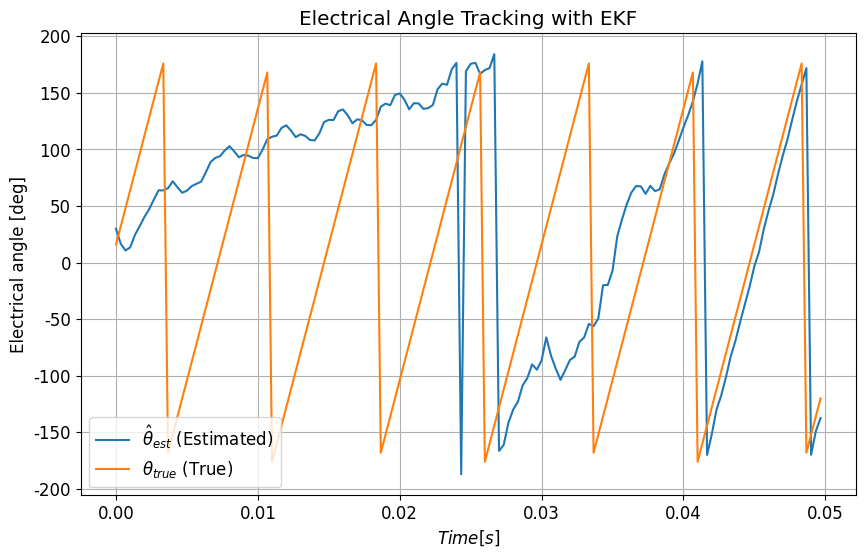
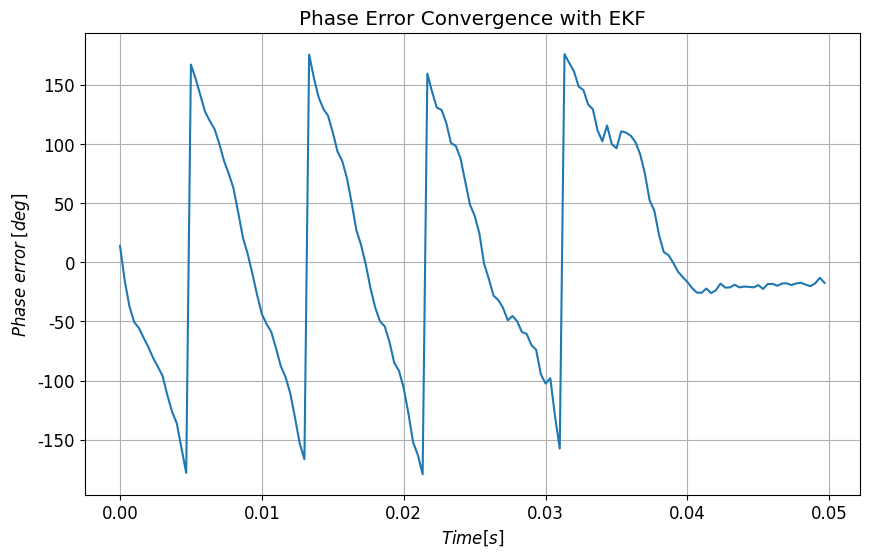
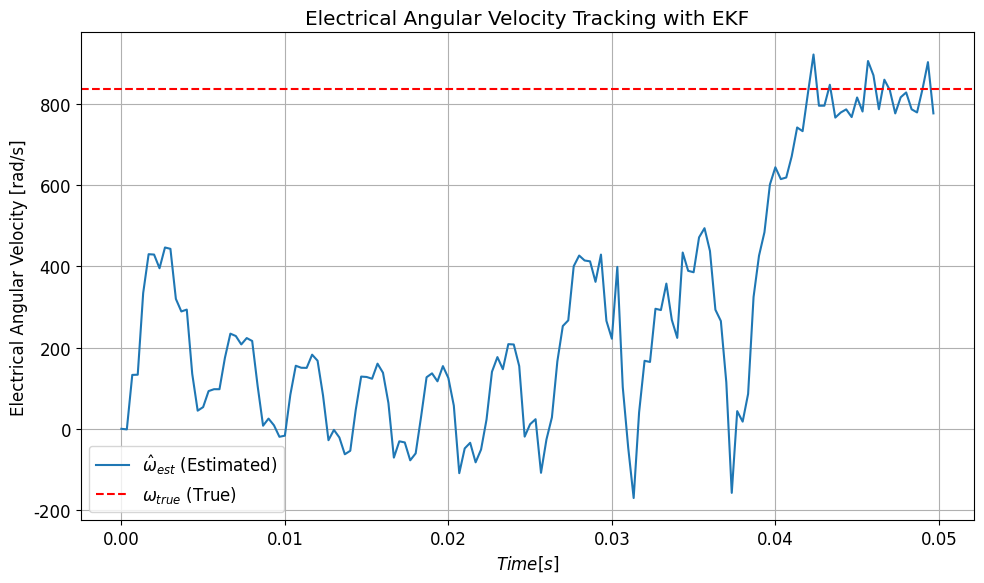

These figures' Python source, in order:
import numpy as np
import matplotlib.pyplot as plt

# ───────────────────────────────────────────────
# 0) パラメータ設定
# ───────────────────────────────────────────────
Va   = 25.0          # HF 電圧振幅 [V]
f_h  = 1000.0        # HF 周波数 [Hz]
omega_h = 2*np.pi*f_h

Ld, Lq = 1e-3, 1.4e-3    # d/q インダクタンス [H]
R_s   = 0.03              # ステータ抵抗 [Ω]

Ts   = 1/6000*2              # サンプリング周期 [s]
Tend = 0.05              # 解析時間 [s]

# 真値
theta_true = 0.0         # True initial electrical angle
rpm = 2000 #[rpm]
Pn = 4 #Motor Pole
omega_true = rpm / 60 * (2*np.pi) * Pn # True electrical angular velocity
print(f"True electrical angular velocity: {omega_true:.2f} rad/s")

# 推定初期値を設定
theta_est_initial = np.deg2rad(30) # Initial estimated electrical angle
omega_est_initial = 0.0            # Initial estimated electrical angular velocity

# ───────────────────────────────────────────────
# 1) ユーティリティ関数
# ───────────────────────────────────────────────
def wrap(th):
    """Wrap angle to -pi to pi range"""
    return (th + np.pi) % (2*np.pi) - np.pi

def rot(alpha, vec):
    """Coordinate transformation (Rotation matrix)"""
    c, s = np.cos(alpha), np.sin(alpha)
    return np.array([ c*vec[0] - s*vec[1],
                      s*vec[0] + c*vec[1] ])

# ───────────────────────────────────────────────
# 2) EKF クラス
# ───────────────────────────────────────────────
class EKF:
    def __init__(self, Ts, Ld, Lq, Rs, initial_x, initial_P, Q, R):
        self.Ts = Ts
        self.Ld = Ld
        self.Lq = Lq
        self.Rs = Rs

        self.x_hat = initial_x  # State estimate [theta, omega, Id, Iq]
        self.P = initial_P      # State error covariance matrix

        self.Q = Q              # Process noise covariance matrix
        self.R = R              # Measurement noise covariance matrix

    def predict(self, V_alpha, V_beta):
        """
        Prediction step
        x_hat_k+1 = f(x_hat_k, u_k)
        P_k+1 = F_k * P_k * F_k^T + Q
        """
        theta, omega, Id, Iq = self.x_hat

        # State equations f(x, u)
        # Vd, Vq are calculated from estimated angle and input voltages
        Vd_est = V_alpha * np.cos(theta) + V_beta * np.sin(theta)
        Vq_est = -V_alpha * np.sin(theta) + V_beta * np.cos(theta)

        d_theta = omega
        d_omega = 0.0 # Assume constant speed (or very slow change)
        d_Id = (1/self.Ld) * (Vd_est - self.Rs*Id + omega*self.Lq*Iq)
        d_Iq = (1/self.Lq) * (Vq_est - self.Rs*Iq - omega*self.Ld*Id)

        # Update state estimate (Euler method)
        self.x_hat[0] += d_theta * self.Ts
        self.x_hat[0] = wrap(self.x_hat[0]) # Wrap angle
        self.x_hat[1] += d_omega * self.Ts
        self.x_hat[2] += d_Id * self.Ts
        self.x_hat[3] += d_Iq * self.Ts

        # Jacobian F (linearization of state transition matrix)
        # F = I + Ts * F_continuous
        # F_continuous = df/dx
        # Vd_est, Vq_est depend on theta, so their partial derivatives are also considered
        dVd_dtheta = -V_alpha * np.sin(theta) + V_beta * np.cos(theta) # = Vq_est
        dVq_dtheta = -V_alpha * np.cos(theta) - V_beta * np.sin(theta) # = -Vd_est

        F_continuous = np.array([
            [0, 1, 0, 0],
            [0, 0, 0, 0],
            [(1/self.Ld) * dVd_dtheta, (self.Lq*Iq)/self.Ld, -self.Rs/self.Ld, (omega*self.Lq)/self.Ld],
            [(1/self.Lq) * dVq_dtheta, (-self.Ld*Id)/self.Lq, (-omega*self.Ld)/self.Lq, -self.Rs/self.Lq]
        ])
        
        F_k = np.eye(4) + F_continuous * self.Ts

        # Update covariance matrix
        self.P = F_k @ self.P @ F_k.T + self.Q

    def update(self, measurements):
        """
        Update step
        K_k = P_k * H_k^T * (H_k * P_k * H_k^T + R)^-1
        x_hat_k = x_hat_k + K_k * (z_k - h(x_hat_k))
        P_k = (I - K_k * H_k) * P_k
        """
        theta, omega, Id, Iq = self.x_hat
        I_alpha_meas, I_beta_meas = measurements

        # Measurement equations h(x)
        h_x = np.array([
            Id * np.cos(theta) - Iq * np.sin(theta), # I_alpha
            Id * np.sin(theta) + Iq * np.cos(theta)  # I_beta
        ])

        # Jacobian H (linearization of measurement matrix)
        # H = dh/dx
        H_k = np.array([
            [-Id * np.sin(theta) - Iq * np.cos(theta), 0, np.cos(theta), -np.sin(theta)], # d(I_alpha)/dx
            [ Id * np.cos(theta) - Iq * np.sin(theta), 0, np.sin(theta),  np.cos(theta)]  # d(I_beta)/dx
        ])
        
        # Calculate Kalman Gain
        S = H_k @ self.P @ H_k.T + self.R
        K = self.P @ H_k.T @ np.linalg.inv(S)

        # Update state estimate
        y = measurements - h_x # Measurement residual
        self.x_hat = self.x_hat + K @ y

        # Update covariance matrix
        self.P = (np.eye(4) - K @ H_k) @ self.P

# ───────────────────────────────────────────────
# 3) 状態・ログ
# ───────────────────────────────────────────────
# True dq currents (for simulation)
Id_true, Iq_true = 0.0, 0.0

t_log, th_est_log, th_true_log, err_deg_log = [], [], [], []
omega_est_log = []

# EKF Initialization
# State: [theta, omega, Id, Iq]
initial_x_ekf = np.array([theta_est_initial, omega_est_initial, Id_true, Iq_true])
# Initial covariance matrix (express uncertainty with large values)
initial_P_ekf = np.diag([np.deg2rad(90)**2, (100.0)**2, 1.0**2, 1.0**2]) # Initial uncertainty for theta, omega, Id, Iq
# Process noise covariance matrix (uncertainty of state transition model)
Q_ekf = np.diag([
    (np.deg2rad(0.1))**2, # Noise for theta (very small)
    (10.0)**2,            # Noise for omega (uncertainty in speed variation)
    (0.1)**2,             # Noise for Id
    (0.1)**2              # Noise for Iq
])
# Measurement noise covariance matrix (uncertainty of current measurement)
R_ekf = np.diag([
    (0.01)**2, # Noise for I_alpha
    (0.01)**2  # Noise for I_beta
])

ekf = EKF(Ts, Ld, Lq, R_s, initial_x_ekf, initial_P_ekf, Q_ekf, R_ekf)


# ───────────────────────────────────────────────
# 4) ループ
# ───────────────────────────────────────────────
steps = int(Tend / Ts)
for k in range(steps):
    t = k * Ts

    # === (1) HF voltage generation (applied based on estimated angle) ===
    # Here, use theta_est from EKF
    Vgamma = Va * np.sin(omega_h * t)
    Vdelta = 0.0
    
    # Use the current estimated angle from EKF
    V_alpha, V_beta = rot(ekf.x_hat[0], np.array([Vgamma, Vdelta]))

    # === (2) dq current model (True motor model) ===
    # Calculate currents with true angle and speed
    V_d_true, V_q_true = rot(-theta_true, np.array([V_alpha, V_beta]))
    
    dId_true = (1/Ld)*(V_d_true - R_s*Id_true + omega_true*Lq*Iq_true)
    dIq_true = (1/Lq)*(V_q_true - R_s*Iq_true - omega_true*Ld*Id_true)
    Id_true += dId_true * Ts
    Iq_true += dIq_true * Ts
    
    # True alpha-beta currents (used as measurements for EKF)
    I_alpha_meas, I_beta_meas = rot(theta_true, np.array([Id_true, Iq_true]))

    # === (3) EKF processing ===
    ekf.predict(V_alpha, V_beta)
    ekf.update(np.array([I_alpha_meas, I_beta_meas]))

    # Get estimated angle and speed
    theta_est = ekf.x_hat[0]
    omega_est = ekf.x_hat[1]

    # === (0) Update true electrical angle ===
    theta_true += omega_true * Ts
    theta_true = wrap(theta_true) # Wrap angle to -pi to pi range

    # === Log data ===
    t_log.append(t)
    th_est_log.append(np.rad2deg(theta_est))
    th_true_log.append(np.rad2deg(theta_true))
    
    th_diff = theta_est - theta_true
    th_diff = wrap(th_diff)
    err_deg_log.append(np.rad2deg(th_diff))
    omega_est_log.append(omega_est)


# ───────────────────────────────────────────────
# 5) 描画
# ───────────────────────────────────────────────
plt.rcParams['font.family'] = 'DejaVu Sans' # Set font for non-TeX plotting
plt.rcParams['font.size'] = 12

plt.figure(figsize=(10, 6))
plt.plot(t_log, th_est_log, label=r'$\hat\theta_{est}$ (Estimated)')
plt.plot(t_log, th_true_log, label=r'$\theta_{true}$ (True)')
plt.xlabel(r'$Time [s]$')
plt.ylabel(r'Electrical angle [deg]')
plt.title(r'Electrical Angle Tracking with EKF')
plt.grid(); plt.legend()

plt.figure(figsize=(10, 6))
plt.plot(t_log, err_deg_log)
plt.xlabel(r'$Time [s]$')
plt.ylabel(r'$Phase\;error\;[deg]$')
plt.title(r'Phase Error Convergence with EKF')
plt.grid()

plt.figure(figsize=(10, 6))
plt.plot(t_log, omega_est_log, label=r'$\hat\omega_{est}$ (Estimated)')
plt.axhline(y=omega_true, color='r', linestyle='--', label=r'$\omega_{true}$ (True)')
plt.xlabel(r'$Time [s]$')
plt.ylabel(r'Electrical Angular Velocity [rad/s]')
plt.title(r'Electrical Angular Velocity Tracking with EKF')
plt.grid(); plt.legend()

plt.tight_layout()
plt.show()

